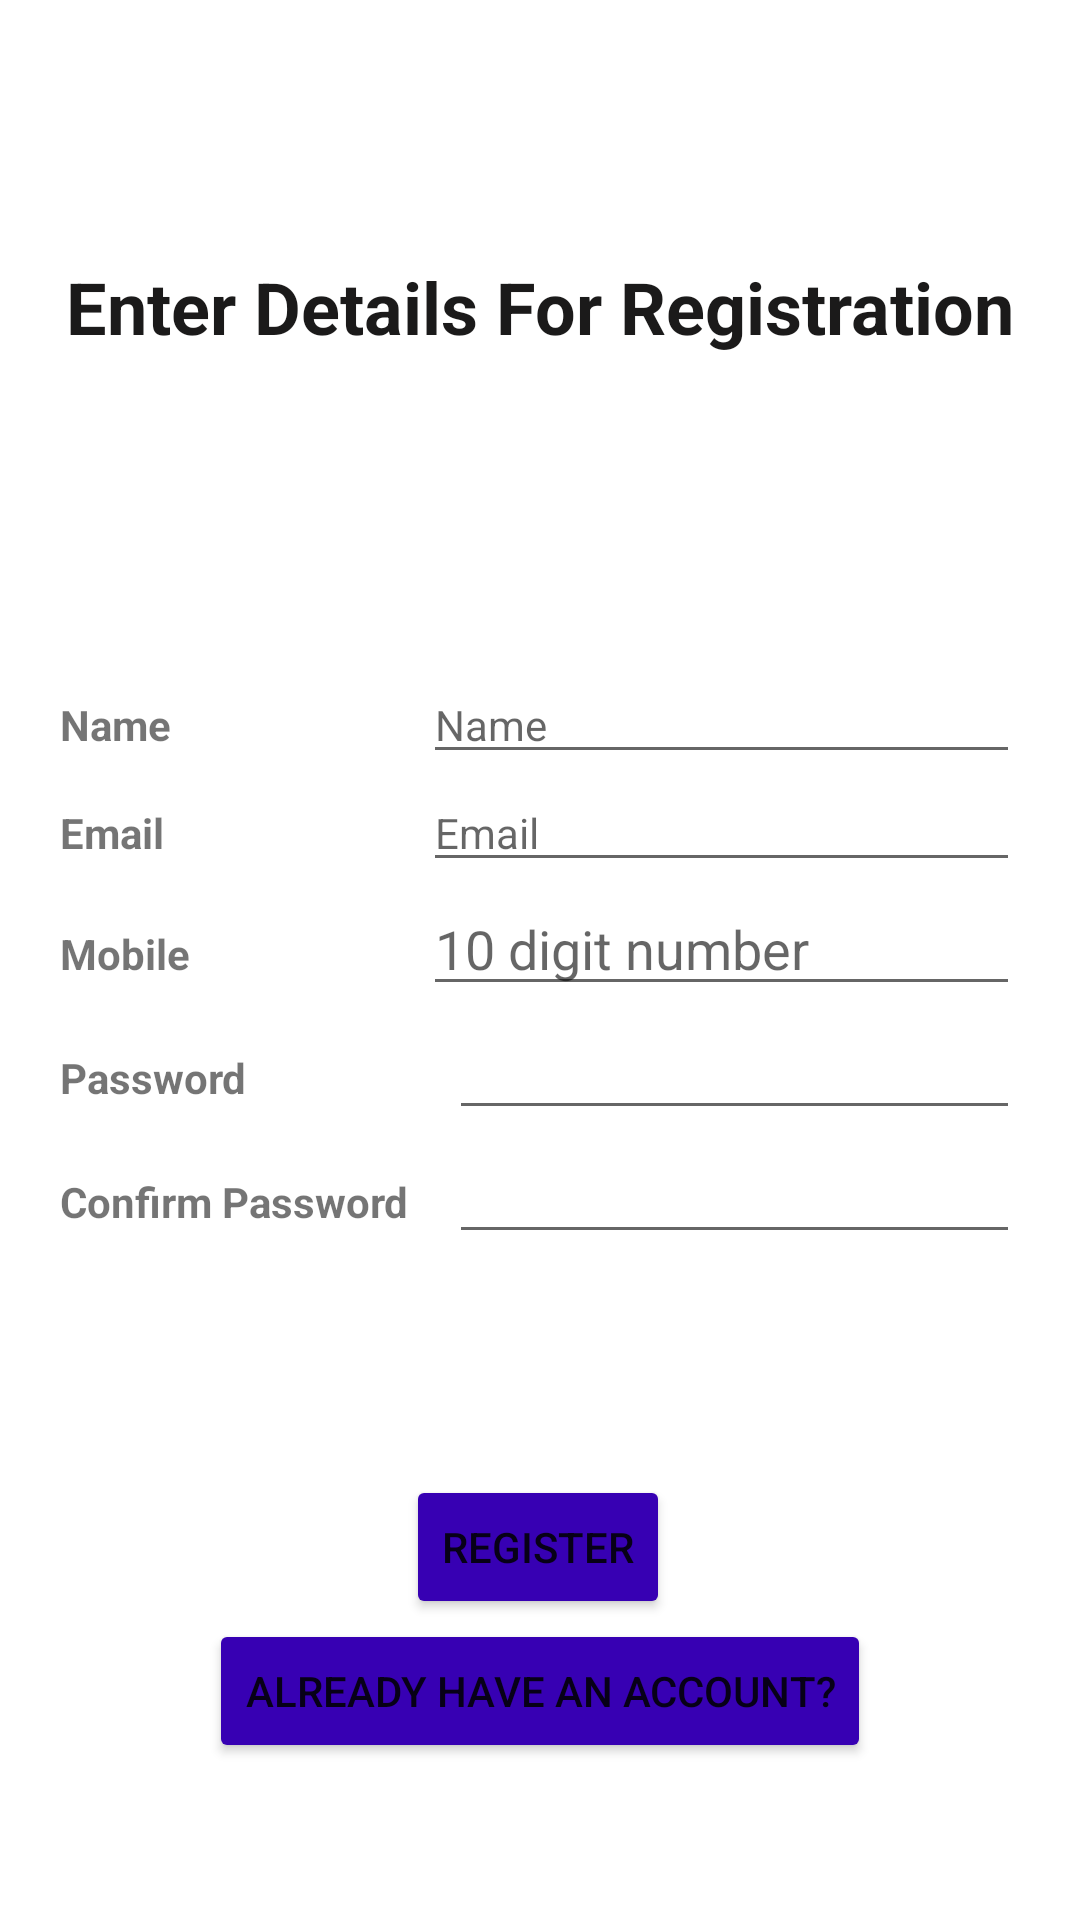

This screen was rendered from an Android layout file. Write that file and the resources it references.
<!-- AndroidManifest.xml: application theme Theme.WhatUWant3 -->
<!-- res/layout/activity_register.xml -->
<?xml version="1.0" encoding="utf-8"?>
<androidx.constraintlayout.widget.ConstraintLayout xmlns:android="http://schemas.android.com/apk/res/android"
    xmlns:app="http://schemas.android.com/apk/res-auto"
    xmlns:tools="http://schemas.android.com/tools"
    android:layout_width="match_parent"
    android:layout_height="match_parent"
    tools:context=".Register"
    android:background="@drawable/back3"
    >

    <TextView
        android:id="@+id/textView3"
        android:layout_width="wrap_content"
        android:layout_height="wrap_content"
        android:text="@string/heading"
        android:textColor="#1B1A1A"
        android:textSize="24sp"
        android:textStyle="bold"
        app:layout_constraintBottom_toTopOf="@+id/linearLayout"
        app:layout_constraintEnd_toEndOf="parent"
        app:layout_constraintStart_toStartOf="parent"
        app:layout_constraintTop_toTopOf="parent"
        app:layout_constraintVertical_bias="0.507" />

    <LinearLayout
        android:id="@+id/linearLayout"
        android:layout_width="wrap_content"
        android:layout_height="wrap_content"
        android:orientation="vertical"
        app:layout_constraintBottom_toBottomOf="parent"
        app:layout_constraintEnd_toEndOf="parent"
        app:layout_constraintStart_toStartOf="parent"
        app:layout_constraintTop_toTopOf="parent"
        android:padding="20dp">
        <LinearLayout
            android:layout_width="wrap_content"
            android:layout_height="wrap_content"
            android:orientation="horizontal">

            <TextView
                android:id="@+id/name"
                android:layout_width="155dp"

                android:layout_height="wrap_content"
                android:layout_weight="1"
                android:text="@string/name"
                android:textStyle="bold" />

            <EditText
                android:id="@+id/nameentry"
                android:layout_width="273dp"
                android:layout_height="wrap_content"
                android:layout_marginLeft="40sp"
                android:layout_weight="1"
                android:contentDescription="@string/name"
                android:ems="10"
                android:hint="Name"
                android:inputType="textPersonName"
                android:textAppearance="@style/TextAppearance.AppCompat.Body1"
                android:visibility="visible"
                tools:ignore="EditableContentDescCheck" />
        </LinearLayout>

        <LinearLayout
            android:layout_width="wrap_content"
            android:layout_height="wrap_content"
            android:orientation="horizontal">

            <TextView
                android:id="@+id/email"
                android:layout_width="155dp"
                android:layout_height="wrap_content"
                android:layout_weight="1"
                android:text="@string/prompt_email"
                android:textStyle="bold" />

            <EditText
                android:id="@+id/emailentry"
                android:layout_width="273dp"
                android:layout_height="wrap_content"
                android:layout_marginLeft="40sp"
                android:layout_weight="1"
                android:ems="10"
                android:hint="Email"
                android:inputType="textPersonName"
                android:textAppearance="@style/TextAppearance.AppCompat.Body1"
                android:visibility="visible"
                tools:ignore="EditableContentDescCheck" />
        </LinearLayout>

        <LinearLayout
            android:layout_width="wrap_content"
            android:layout_height="wrap_content"
            android:orientation="horizontal">

            <TextView
                android:id="@+id/mobile"
                android:layout_width="174dp"
                android:layout_height="wrap_content"
                android:layout_weight="1"
                android:text="@string/phone"
                android:textStyle="bold" />

            <EditText
                android:id="@+id/mobileentry"
                android:layout_width="277dp"
                android:layout_height="wrap_content"
                android:layout_marginLeft="25sp"
                android:layout_weight="1"
                android:ems="10"
                android:hint="10 digit number"
                android:inputType="phone"
                tools:ignore="TouchTargetSizeCheck" />

        </LinearLayout>

        <LinearLayout
            android:layout_width="wrap_content"
            android:layout_height="wrap_content"
            android:orientation="horizontal">

            <TextView
                android:id="@+id/pass"
                android:layout_width="149dp"
                android:layout_height="32dp"
                android:layout_weight="1"
                android:text="@string/password"
                android:textStyle="bold" />

            <EditText
                android:id="@+id/Password"
                android:layout_width="wrap_content"
                android:layout_height="wrap_content"
                android:layout_weight="1"
                android:ems="10"
                android:inputType="textPassword" />



        </LinearLayout>
        <LinearLayout
            android:layout_width="wrap_content"
            android:layout_height="wrap_content"
            android:orientation="horizontal">

            <TextView
                android:id="@+id/pass2"
                android:layout_width="149dp"
                android:layout_height="32dp"
                android:layout_weight="1"
                android:text="@string/passwordcnf"
                android:textStyle="bold" />

            <EditText
                android:id="@+id/Passwordconfrm"
                android:layout_width="wrap_content"
                android:layout_height="wrap_content"
                android:layout_weight="1"
                android:ems="10"
                android:inputType="textPassword" />



        </LinearLayout>


    </LinearLayout>

    <Button
        android:id="@+id/submitbutton"
        android:layout_width="wrap_content"
        android:layout_height="wrap_content"
        android:text="@string/reg"
        app:layout_constraintBottom_toBottomOf="parent"
        app:layout_constraintEnd_toEndOf="parent"
        app:layout_constraintHorizontal_bias="0.498"
        app:layout_constraintStart_toStartOf="parent"
        app:layout_constraintTop_toBottomOf="@+id/linearLayout"
        app:layout_constraintVertical_bias="0.349"
        android:backgroundTint="@color/purple_700"/>

    <Button
        android:id="@+id/account"
        android:layout_width="wrap_content"
        android:layout_height="wrap_content"
        android:text="@string/haveacc"
        app:layout_constraintEnd_toEndOf="parent"
        app:layout_constraintStart_toStartOf="parent"
        app:layout_constraintTop_toBottomOf="@+id/submitbutton"
        android:backgroundTint="@color/purple_700"/>

</androidx.constraintlayout.widget.ConstraintLayout>
<!-- resources referenced by this layout -->
<resources>
  <color name="purple_700">#FF3700B3</color>
  <string name="haveacc">Already Have an account?</string>
  <string name="heading">Enter Details For Registration</string>
  <string name="name">Name</string>
  <string name="password">Password</string>
  <string name="passwordcnf">Confirm Password</string>
  <string name="phone">Mobile</string>
  <string name="prompt_email">Email</string>
  <string name="reg">Register</string>
  <style name="Theme.WhatUWant3" parent="Theme.MaterialComponents.DayNight.DarkActionBar">
          
          <item name="colorPrimary">@color/purple_500</item>
          <item name="colorPrimaryVariant">@color/purple_700</item>
          <item name="colorOnPrimary">@color/white</item>
          
          <item name="colorSecondary">@color/teal_200</item>
          <item name="colorSecondaryVariant">@color/teal_700</item>
          <item name="colorOnSecondary">@color/black</item>
          
          <item name="android:statusBarColor" tools:targetApi="l">?attr/colorPrimaryVariant</item>
          
      </style>
  <color name="purple_500">#E8B22B</color>
  <color name="white">#FFFFFFFF</color>
  <color name="teal_200">#FF03DAC5</color>
  <color name="teal_700">#FF018786</color>
  <color name="black">#FF000000</color>
</resources>
